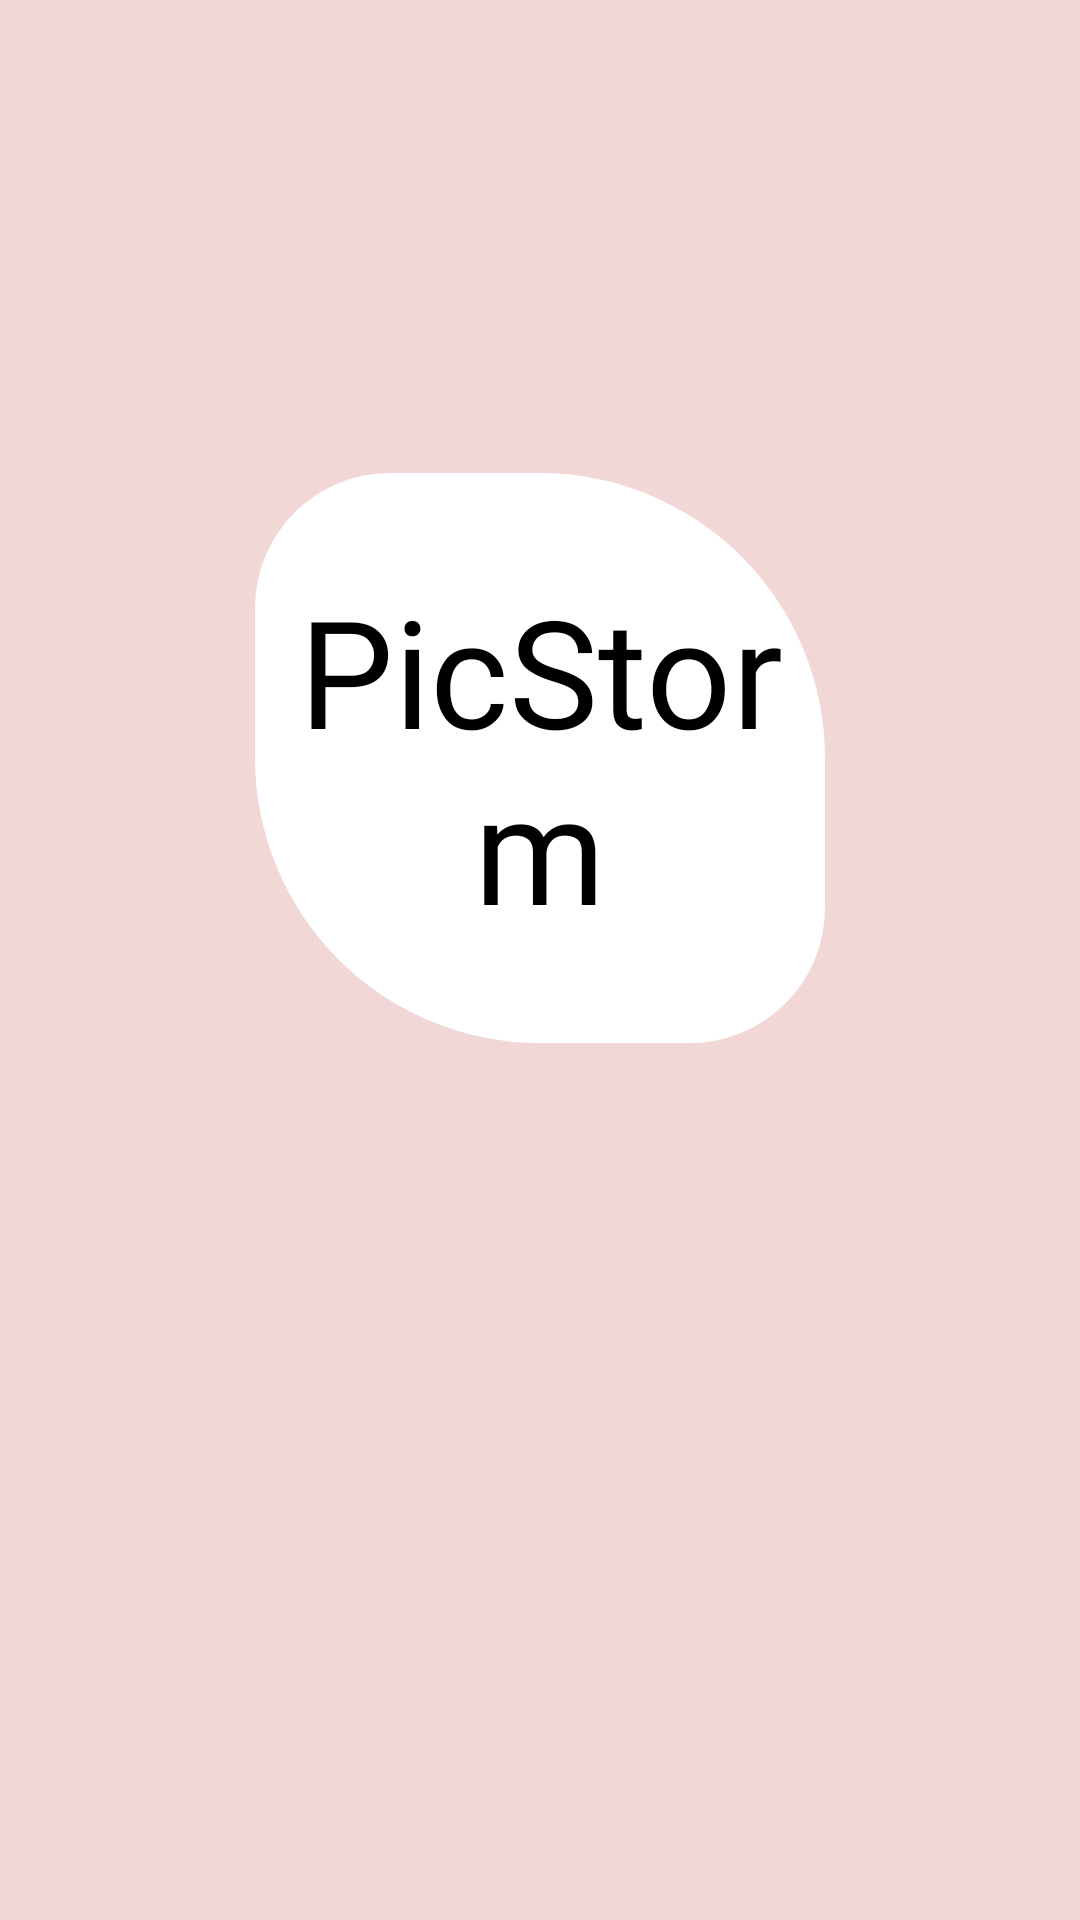

The Android layout XML behind this screen, and the referenced resources:
<!-- AndroidManifest.xml: application theme Theme.PicStorm -->
<!-- res/layout/fragment_splash.xml -->
<?xml version="1.0" encoding="utf-8"?>
<androidx.constraintlayout.widget.ConstraintLayout xmlns:android="http://schemas.android.com/apk/res/android"
    xmlns:app="http://schemas.android.com/apk/res-auto"
    xmlns:tools="http://schemas.android.com/tools"
    android:layout_width="match_parent"
    android:layout_height="match_parent"
    tools:context=".presentation.SplashFragment"
    android:background="@color/picStorm_pink">

    <TextView
        android:layout_width="190dp"
        android:layout_height="190dp"
        android:fontFamily="@font/clicker_script"
        android:background="@drawable/splash_logo_shape"
        android:gravity="center"
        android:text="@string/app_name"
        android:textColor="@color/black"
        android:textSize="50sp"
        app:layout_constraintBottom_toBottomOf="parent"
        app:layout_constraintEnd_toEndOf="parent"
        app:layout_constraintStart_toStartOf="parent"
        app:layout_constraintTop_toTopOf="parent"
        app:layout_constraintVertical_bias="0.35"/>

</androidx.constraintlayout.widget.ConstraintLayout>
<!-- resources referenced by this layout -->
<resources>
  <color name="black">#FF000000</color>
  <color name="picStorm_pink">#FFF2D7D7</color>
  <!-- drawable splash_logo_shape (drawable) -->
  <?xml version="1.0" encoding="utf-8"?>
  <shape xmlns:android="http://schemas.android.com/apk/res/android"
      android:shape="rectangle">
  
      <corners
          android:bottomLeftRadius="95dp"
          android:bottomRightRadius="45dp"
          android:topLeftRadius="45dp"
          android:topRightRadius="95dp"/>
  
      <solid android:color="@color/white"/>
  </shape>
  <string name="app_name">PicStorm</string>
  <style name="Theme.PicStorm" parent="Theme.MaterialComponents.Light.NoActionBar">
          
          <item name="colorPrimary">@color/purple_500</item>
          <item name="colorPrimaryVariant">@color/purple_700</item>
          <item name="colorOnPrimary">@color/white</item>
          
          <item name="colorSecondary">@color/teal_200</item>
          <item name="colorSecondaryVariant">@color/teal_700</item>
          <item name="colorOnSecondary">@color/black</item>
          
          <item name="android:statusBarColor" tools:targetApi="l">@color/picStorm_pink</item>
          <item name="android:windowLightStatusBar" tools:targetApi="m">true</item>
          
          <item name="android:navigationBarColor">@color/picStorm_pink</item>
          <item name="android:windowLightNavigationBar" tools:targetApi="o_mr1">true</item>
          <item name="android:windowSplashScreenAnimatedIcon" tools:targetApi="s">@color/transparent</item>
      </style>
  <color name="white">#FFFFFFFF</color>
  <color name="purple_500">#FF6200EE</color>
  <color name="purple_700">#FF3700B3</color>
  <color name="teal_200">#FF03DAC5</color>
  <color name="teal_700">#FF018786</color>
  <color name="transparent">#00000000</color>
</resources>
